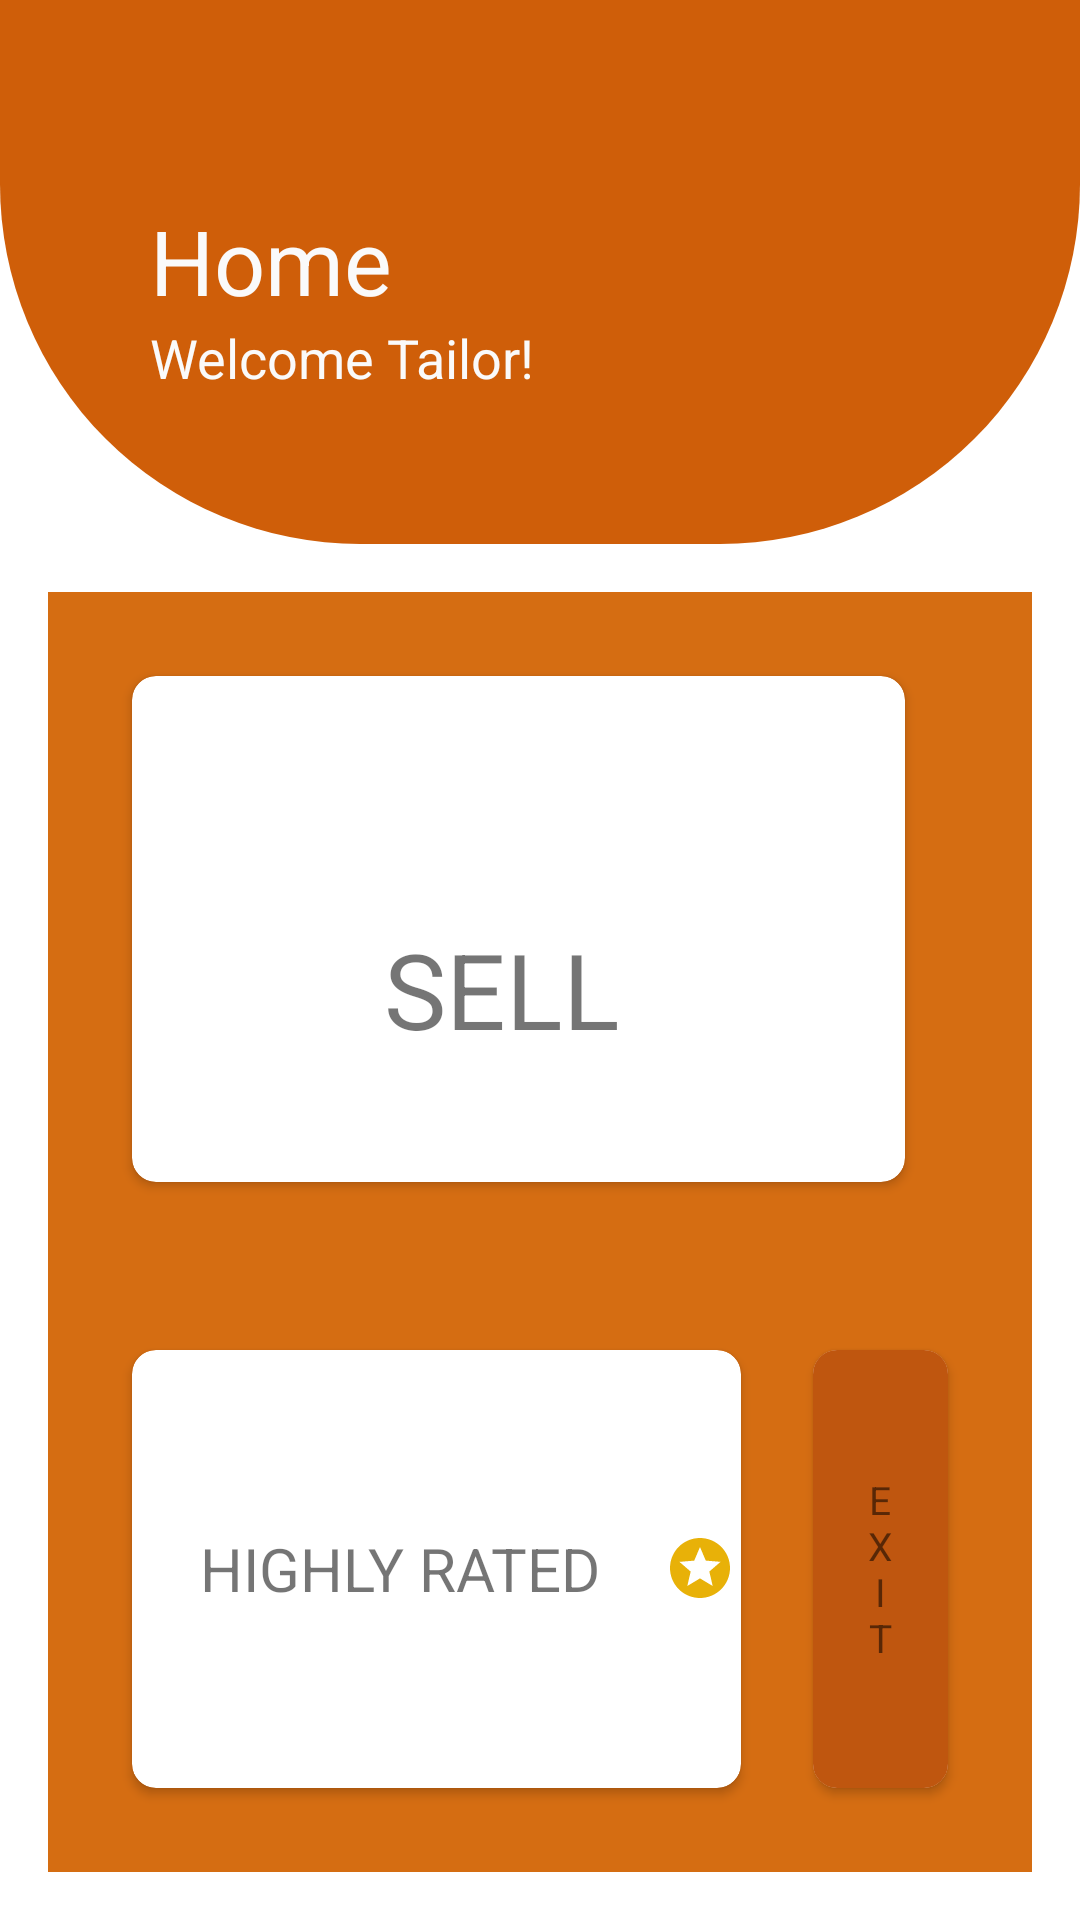

Produce the Android XML layout that renders to this screen, including the resource entries it uses.
<!-- AndroidManifest.xml: application theme Theme.MyFabricsApp -->
<!-- res/layout/activity_vendor_main.xml -->
<?xml version="1.0" encoding="utf-8"?>
<LinearLayout xmlns:android="http://schemas.android.com/apk/res/android"
    xmlns:app="http://schemas.android.com/apk/res-auto"
    xmlns:tools="http://schemas.android.com/tools"
    android:layout_width="match_parent"
    android:layout_height="match_parent"
    android:background="#FFFFFF"
    android:orientation="vertical"
    android:weightSum="7"
    tools:context=".VendorMainActivity">

    <LinearLayout
        android:layout_width="match_parent"
        android:layout_height="wrap_content"
        android:layout_weight="1"
        android:background="@drawable/header_bg"
        android:gravity="bottom"
        android:orientation="vertical"
        android:padding="50dp">

        <TextView


            android:layout_width="250dp"
            android:layout_height="wrap_content"

            android:drawableRight="@drawable/ic_home"
            android:text="Home"

            android:textColor="#fafafa"
            android:textSize="30sp" />

        <TextView
            android:layout_width="326dp"
            android:layout_height="wrap_content"
            android:text="Welcome Tailor!"
            android:textColor="#fafafa"
            android:textSize="18sp" />

    </LinearLayout>


    

    <LinearLayout
        android:layout_width="match_parent"
        android:layout_height="wrap_content"
        android:layout_weight="6"
        android:orientation="vertical"
        android:padding="16dp"
        android:weightSum="2">

        <LinearLayout
            android:layout_width="match_parent"
            android:layout_height="wrap_content"
            android:layout_weight="1"
            android:padding="16dp"
            android:background="@color/colorPrimaryLight"
            android:weightSum="2">

            <androidx.cardview.widget.CardView
                android:id="@+id/card_a"
                android:layout_width="267dp"
                android:layout_height="match_parent"
                android:layout_margin="12dp"
                android:layout_weight="1"
                android:background="#fff"
                app:cardCornerRadius="8dp"
                app:cardElevation="2dp">

                <LinearLayout
                    android:layout_width="247dp"
                    android:layout_height="match_parent"
                    android:gravity="center"
                    android:padding="16sp"
                    android:orientation="vertical">

                    

                    <TextView
                        android:layout_width="match_parent"
                        android:layout_height="wrap_content"
                        android:layout_marginTop="40dp"
                        android:gravity="center_horizontal"
                        android:text="SELL"
                        android:textAlignment="center"
                        android:textSize="35sp"
                        android:color="#0D60B3" />

                </LinearLayout>

            </androidx.cardview.widget.CardView>

            <androidx.cardview.widget.CardView
                android:id="@+id/card_b"
                android:layout_width="wrap_content"
                android:layout_height="match_parent"
                android:layout_margin="12dp"
                android:layout_weight="1"
                android:background="#fff"
                app:cardCornerRadius="8dp"
                app:cardElevation="2dp"/>
        </LinearLayout>


        <LinearLayout
            android:layout_width="match_parent"
            android:layout_height="wrap_content"
            android:layout_weight="1"
            android:padding="16dp"
            android:background="@color/colorPrimaryLight"
            android:weightSum="2">

            <androidx.cardview.widget.CardView
                android:layout_width="wrap_content"
                android:layout_height="match_parent"
                android:layout_margin="12dp"
                android:layout_weight="1"
                android:background="#fff"
                app:cardCornerRadius="8dp"
                app:cardElevation="2dp">

                <LinearLayout
                    android:layout_width="match_parent"
                    android:layout_height="match_parent"
                    android:gravity="center"

                    android:orientation="vertical">

                    <ImageView
                        android:layout_width="match_parent"
                        android:layout_height="wrap_content"

                        />

                    <TextView
                        android:layout_width="200dp"
                        android:layout_height="wrap_content"
                        android:drawableRight="@drawable/ic_stars"

                        android:gravity="center_horizontal"

                        android:text="HIGHLY RATED"
                        android:textAlignment="center"
                        android:textSize="20sp" />
                </LinearLayout>

            </androidx.cardview.widget.CardView>

            <androidx.cardview.widget.CardView
                android:id="@+id/card_d"
                android:layout_width="wrap_content"
                android:layout_height="match_parent"
                android:layout_margin="12dp"
                android:layout_weight="1"
                android:background="#fff"
                app:cardCornerRadius="8dp"
                app:cardElevation="2dp">

                <LinearLayout
                    android:layout_width="match_parent"
                    android:layout_height="match_parent"
                    android:background="#BF560F"
                    android:gravity="center"
                    android:orientation="vertical"
                    android:padding="16sp">

                    <ImageView
                        android:layout_width="match_parent"
                        android:layout_height="wrap_content"

                        />

                    <TextView
                        android:layout_width="10dp"
                        android:layout_height="wrap_content"
                        android:gravity="center_horizontal"
                        android:text="EXIT"
                        android:textAlignment="center"
                        android:textSize="13sp" />

                </LinearLayout>

            </androidx.cardview.widget.CardView>

        </LinearLayout>


    </LinearLayout>

</LinearLayout>
<!-- resources referenced by this layout -->
<resources>
  <color name="colorPrimaryLight">#D56D12</color>
  <!-- drawable header_bg (drawable) -->
  <?xml version="1.0" encoding="utf-8"?>
  <shape xmlns:android="http://schemas.android.com/apk/res/android">
      <solid android:color="@color/colorPrimary"/>
      <corners
          android:bottomRightRadius="120dp"
          android:bottomLeftRadius="120dp"
          />
  </shape>
  <!-- drawable ic_stars (drawable) -->
  <vector android:height="24dp" android:tint="#E8B108"
      android:viewportHeight="24" android:viewportWidth="24"
      android:width="24dp" xmlns:android="http://schemas.android.com/apk/res/android">
      <path android:fillColor="@android:color/white" android:pathData="M11.99,2C6.47,2 2,6.48 2,12s4.47,10 9.99,10C17.52,22 22,17.52 22,12S17.52,2 11.99,2zM16.23,18L12,15.45 7.77,18l1.12,-4.81 -3.73,-3.23 4.92,-0.42L12,5l1.92,4.53 4.92,0.42 -3.73,3.23L16.23,18z"/>
  </vector>
  <style name="Theme.MyFabricsApp" parent="Theme.MaterialComponents.DayNight.NoActionBar">
          
          <item name="colorPrimary">@color/purple_500</item>
          <item name="colorPrimaryVariant">@color/purple_700</item>
          <item name="colorOnPrimary">@color/white</item>
          
          <item name="colorSecondary">@color/teal_200</item>
          <item name="colorSecondaryVariant">@color/teal_700</item>
          <item name="colorOnSecondary">@color/black</item>
          
          <item name="android:statusBarColor" tools:targetApi="l">?attr/colorPrimaryVariant</item>
          
      </style>
  <color name="colorPrimary">#CF5E09</color>
  <color name="purple_500">#A14E10</color>
  <color name="purple_700">#8F3F03</color>
  <color name="white">#FFFFFFFF</color>
  <color name="teal_200">#FF03DAC5</color>
  <color name="teal_700">#FF018786</color>
  <color name="black">#FF000000</color>
</resources>
